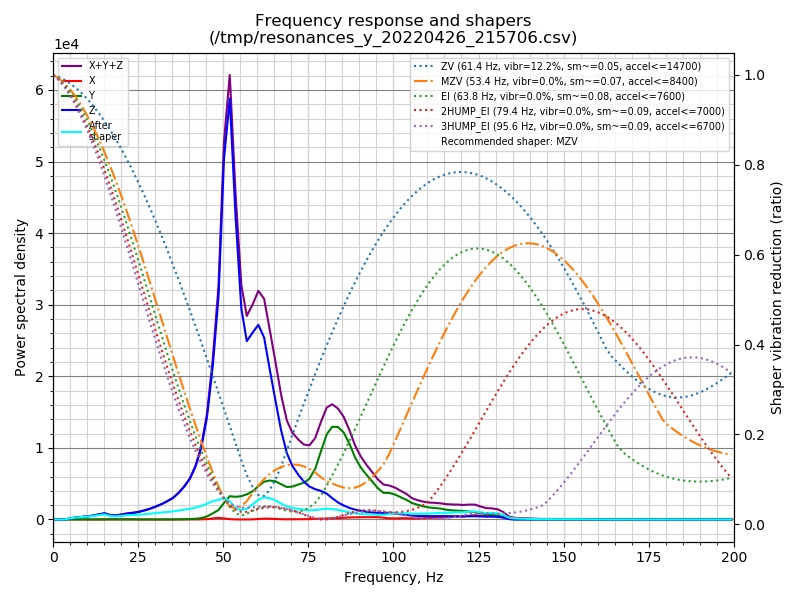

The data file committed next to this chart (first rows):
freq, psd_x, psd_y, psd_z, psd_xyz
0.0, 2.527e+01, 2.668e+02, 9.148e+02, 1.207e+03
1.7, 7.345e+01, 1.840e+02, 5.629e+02, 8.204e+02
3.3, 8.163e+01, 4.224e+01, 1.209e+02, 2.447e+02
5.0, 7.429e+01, 4.146e+01, 7.477e+02, 8.634e+02
6.7, 6.957e+01, 4.271e+01, 1.877e+03, 1.989e+03
8.4, 7.652e+01, 4.557e+01, 3.004e+03, 3.127e+03
10.0, 7.200e+01, 4.349e+01, 4.410e+03, 4.525e+03
11.7, 6.484e+01, 4.370e+01, 6.288e+03, 6.397e+03
13.4, 8.503e+01, 4.359e+01, 9.568e+03, 9.696e+03
15.1, 2.353e+02, 6.718e+01, 1.293e+04, 1.324e+04
16.7, 4.275e+02, 9.800e+01, 1.027e+04, 1.080e+04
18.4, 4.462e+02, 8.062e+01, 9.923e+03, 1.045e+04
20.1, 5.775e+02, 6.727e+01, 1.381e+04, 1.445e+04
21.8, 8.111e+02, 6.476e+01, 1.802e+04, 1.890e+04
23.4, 6.349e+02, 7.948e+01, 2.149e+04, 2.220e+04
25.1, 2.393e+02, 8.988e+01, 2.662e+04, 2.695e+04
26.8, 9.355e+01, 8.546e+01, 3.396e+04, 3.414e+04
28.5, 8.174e+01, 7.203e+01, 4.327e+04, 4.342e+04
30.1, 9.932e+01, 7.979e+01, 5.411e+04, 5.429e+04
31.8, 1.114e+02, 8.976e+01, 6.794e+04, 6.814e+04
33.5, 1.340e+02, 1.285e+02, 8.522e+04, 8.548e+04
35.2, 1.592e+02, 2.614e+02, 1.062e+05, 1.067e+05
36.8, 1.870e+02, 6.244e+02, 1.359e+05, 1.367e+05
38.5, 2.431e+02, 1.331e+03, 1.768e+05, 1.784e+05
40.2, 3.254e+02, 2.495e+03, 2.296e+05, 2.324e+05
41.9, 5.191e+02, 4.527e+03, 3.138e+05, 3.188e+05
43.5, 9.525e+02, 8.658e+03, 4.353e+05, 4.449e+05
45.2, 2.300e+03, 1.932e+04, 6.462e+05, 6.678e+05
46.9, 6.850e+03, 4.016e+04, 1.004e+06, 1.051e+06
48.6, 1.101e+04, 6.483e+04, 1.517e+06, 1.593e+06
50.2, 7.275e+03, 1.167e+05, 2.531e+06, 2.655e+06
51.9, 2.501e+03, 1.693e+05, 3.057e+06, 3.229e+06
53.6, 6.892e+02, 1.702e+05, 2.275e+06, 2.445e+06
55.3, 2.734e+02, 1.803e+05, 1.634e+06, 1.815e+06
56.9, 3.157e+02, 2.003e+05, 1.420e+06, 1.621e+06
58.6, 1.067e+03, 2.308e+05, 1.531e+06, 1.762e+06
60.3, 4.300e+03, 2.812e+05, 1.643e+06, 1.929e+06
62.0, 7.370e+03, 3.280e+05, 1.578e+06, 1.914e+06
63.6, 7.356e+03, 3.466e+05, 1.344e+06, 1.698e+06
65.3, 4.886e+03, 3.492e+05, 1.091e+06, 1.445e+06
67.0, 2.773e+03, 3.304e+05, 8.341e+05, 1.167e+06
68.7, 1.810e+03, 3.118e+05, 6.353e+05, 9.488e+05
70.3, 2.053e+03, 3.240e+05, 5.276e+05, 8.537e+05
72.0, 2.606e+03, 3.518e+05, 4.520e+05, 8.064e+05
73.7, 3.354e+03, 3.793e+05, 3.896e+05, 7.722e+05
75.3, 4.298e+03, 4.293e+05, 3.477e+05, 7.813e+05
77.0, 5.842e+03, 5.449e+05, 3.265e+05, 8.773e+05
78.7, 8.776e+03, 7.505e+05, 3.144e+05, 1.074e+06
80.4, 1.175e+04, 9.577e+05, 2.905e+05, 1.260e+06
82.0, 1.370e+04, 1.063e+06, 2.452e+05, 1.321e+06
83.7, 1.646e+04, 1.083e+06, 1.997e+05, 1.299e+06
85.4, 2.058e+04, 1.038e+06, 1.671e+05, 1.225e+06
87.1, 2.477e+04, 9.204e+05, 1.400e+05, 1.085e+06
88.7, 2.718e+04, 7.710e+05, 1.224e+05, 9.206e+05
90.4, 2.885e+04, 6.573e+05, 1.105e+05, 7.966e+05
92.1, 2.963e+04, 5.745e+05, 9.884e+04, 7.030e+05
93.8, 3.086e+04, 4.971e+05, 9.095e+04, 6.189e+05
95.4, 3.112e+04, 4.171e+05, 8.792e+04, 5.361e+05
97.1, 2.470e+04, 3.621e+05, 8.757e+04, 4.744e+05
98.8, 1.651e+04, 3.663e+05, 8.630e+04, 4.692e+05
... 60 more rows
